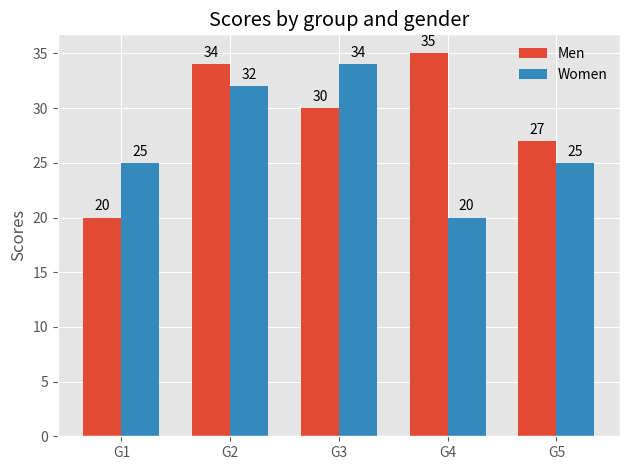

Reproduce this figure in Python. (Note: this script raises an exception after producing the figure.)
import matplotlib
import matplotlib.pyplot as plt
import numpy as np

plt.style.use('ggplot')

x_labels = ['G1', 'G2', 'G3', 'G4', 'G5']
y_men_means = [20, 34, 30, 35, 27]
y_women_means = [25, 32, 34, 20, 25]

x = np.arange(len(x_labels))  # the label locations
width = 0.35  # the width of the bars

fig, ax = plt.subplots()
rects1  = ax.bar(x - width/2, y_men_means, width)#, label='Men')
rects2 = ax.bar(x + width/2, y_women_means, width)#, label='Women')


# Add some text for labels, title and custom x-axis tick labels, etc.
ax.set_ylabel('Scores')
ax.set_title('Scores by group and gender')
ax.set_xticks(x)
ax.set_xticklabels(x_labels)
ax.legend([rects1, rects2], ["Men", "Women"], loc="upper right", ncol=1, \
  facecolor='white', framealpha=1, frameon=False)


def autolabel(rects):
    """Attach a text label above each bar in *rects*, displaying its height."""
    for rect in rects:
        height = rect.get_height()
        ax.annotate('{}'.format(height),
                    xy=(rect.get_x() + rect.get_width() / 2, height),
                    xytext=(0, 3),  # 3 points vertical offset
                    textcoords="offset points",
                    ha='center', va='bottom')


autolabel(rects1)
autolabel(rects2)

plt.rcParams.update({'figure.autolayout': True})

plt.savefig('../images/grouped_bar.png', transparent=False, dpi=200, bbox_inches="tight")
plt.show()
